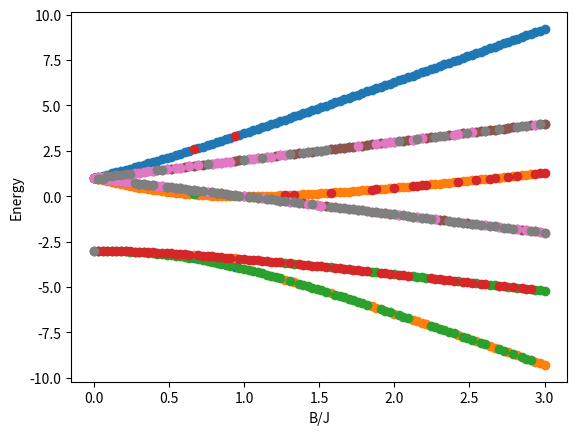

Reproduce this figure in Python.
# -*- coding: utf-8 -*-
"""
Created on Mon Mar 17 10:13:01 2025

@author: TengZhang
"""

import numpy as np
from matplotlib import pyplot as plt
import scipy
import time
from numpy import linalg as la

START = time.time()

########### Pauli matrices
Sx = np.array([[0,1.0],[1,0]])
Sy = np.array([[0,-1.j],[1.j,0]])
Sz = np.array([[1,0],[0,-1.0]])
Id = np.eye(2)

print(Sx)
print(Sy)
print(Sz)
print(Id)
###########


########### Set up spin Hamiltonians for 3 spins
J = 1.0
B = 1.0
x = B/J

H1 = np.kron(np.kron(Sz,Sz),Id)+np.kron(np.kron(Id,Sz),Sz)+np.kron(np.kron(Sz,Id),Sz)


H2 = np.kron(np.kron(Sx,Id),Id)+np.kron(np.kron(Id,Sx),Id)+np.kron(np.kron(Id,Id),Sx)

H = -H1 - x*H2

print(H)
###########


########### Solve for energy eigenvalues
eigenvalues, eigenvectors = la.eig(H)


print(eigenvalues)
###########


########### Vary relative strength of the 2 terms and plot the energy levels
N_point = 100
para_list = np.linspace(0,3,N_point)
Energy = []


for x0 in para_list:
    H = -H1 - x0*H2
    eigenvalues, eigenvectors = la.eig(H)
    Energy.append(np.real(eigenvalues))

plt.plot(para_list, np.array(Energy),'o')
plt.xlabel("B/J")
plt.ylabel("Energy")
plt.show()
##########



END = time.time()
print(f"Time elapsed is {(END-START):.15f}s")
